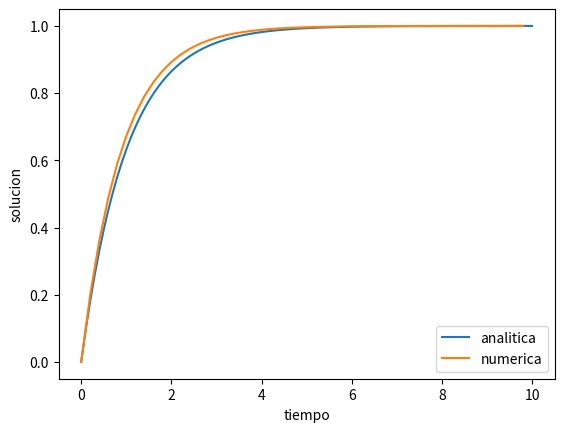

Source code (Python): (Note: this script raises an exception after producing the figure.)
import numpy 
def Euler(f,t0,tf,y0,n):
    """
    Ecuación y'=f(y(t),t), condición inicial (t0,y0), 
    valor terminal tf, n es el número de etapa
    """
    h=(tf-t0)/float(n)
    t = numpy.arange(t0,tf,h) # h es el paso de tiempo dt
    y = numpy.zeros(n)
    y[0] = y0
    for i in range(n-1):
        t[i+1] = t[i] + h
        y[i+1] = y[i] + h*f(t[i],y[i])
    return t,y

# Ejemplo la función 1-v
def f(t,y):
    return 1-y

t_final   = 10
t_inicial = 0
y_inicial = 0
nt        = 50

t,y = Euler(f, t_inicial, t_final, y_inicial, nt)

# Grafico ensayar por 3 valores de h es decir tomando  n=50 ; n=500 y n=5
import matplotlib.pyplot as plt
%matplotlib inline

tsol = numpy.linspace(0,10,101) # dibuja la solucion analitica
    
plt.plot(tsol,1-numpy.exp(-tsol), label='analitica')
plt.plot(t,y, label='numerica') # dibuja la solucion numerica
plt.ylabel("solucion")
plt.xlabel("tiempo")
plt.legend();

#### ALUMNO
#def RungeKutta4(f,t0,tf,y0,n):
# Hacer una función para integrar con RK4
####

t,y = RungeKutta4(f,t_inicial, t_final, y_inicial, nt)

# Grafico ensayar por 3 valores de h es decir tomando  n=50 ; n=500 y n=5
plt.plot(tsol,1-numpy.exp(-tsol), label="analitico")
plt.plot(t,y, label="numerico") # dibuja la solucion numerica
plt.ylabel("solucion")
plt.xlabel("tiempo")
plt.legend();

### ALUMNO
#def caida_libre(v0, h0, dt, tf, alpha, m):
# Hacer una función que integre la velocidad y altura con Euler explícito
#

v0 = 0.
h0 = 8000.
tf = 150.
dt = 0.2
alpha = 0.27
m = 80
v,h,time = caida_libre(v0, h0, dt, tf, alpha, m)

plt.plot(time, v, c='k') 
plt.ylabel("velocidad")
plt.xlabel("tiempo")
plt.show()
plt.clf()
plt.plot(time, h, c='k') 
plt.ylabel("altura")
plt.xlabel("tiempo")
plt.show()

###ALUMNO
# Probar con otros valores de dt
###

